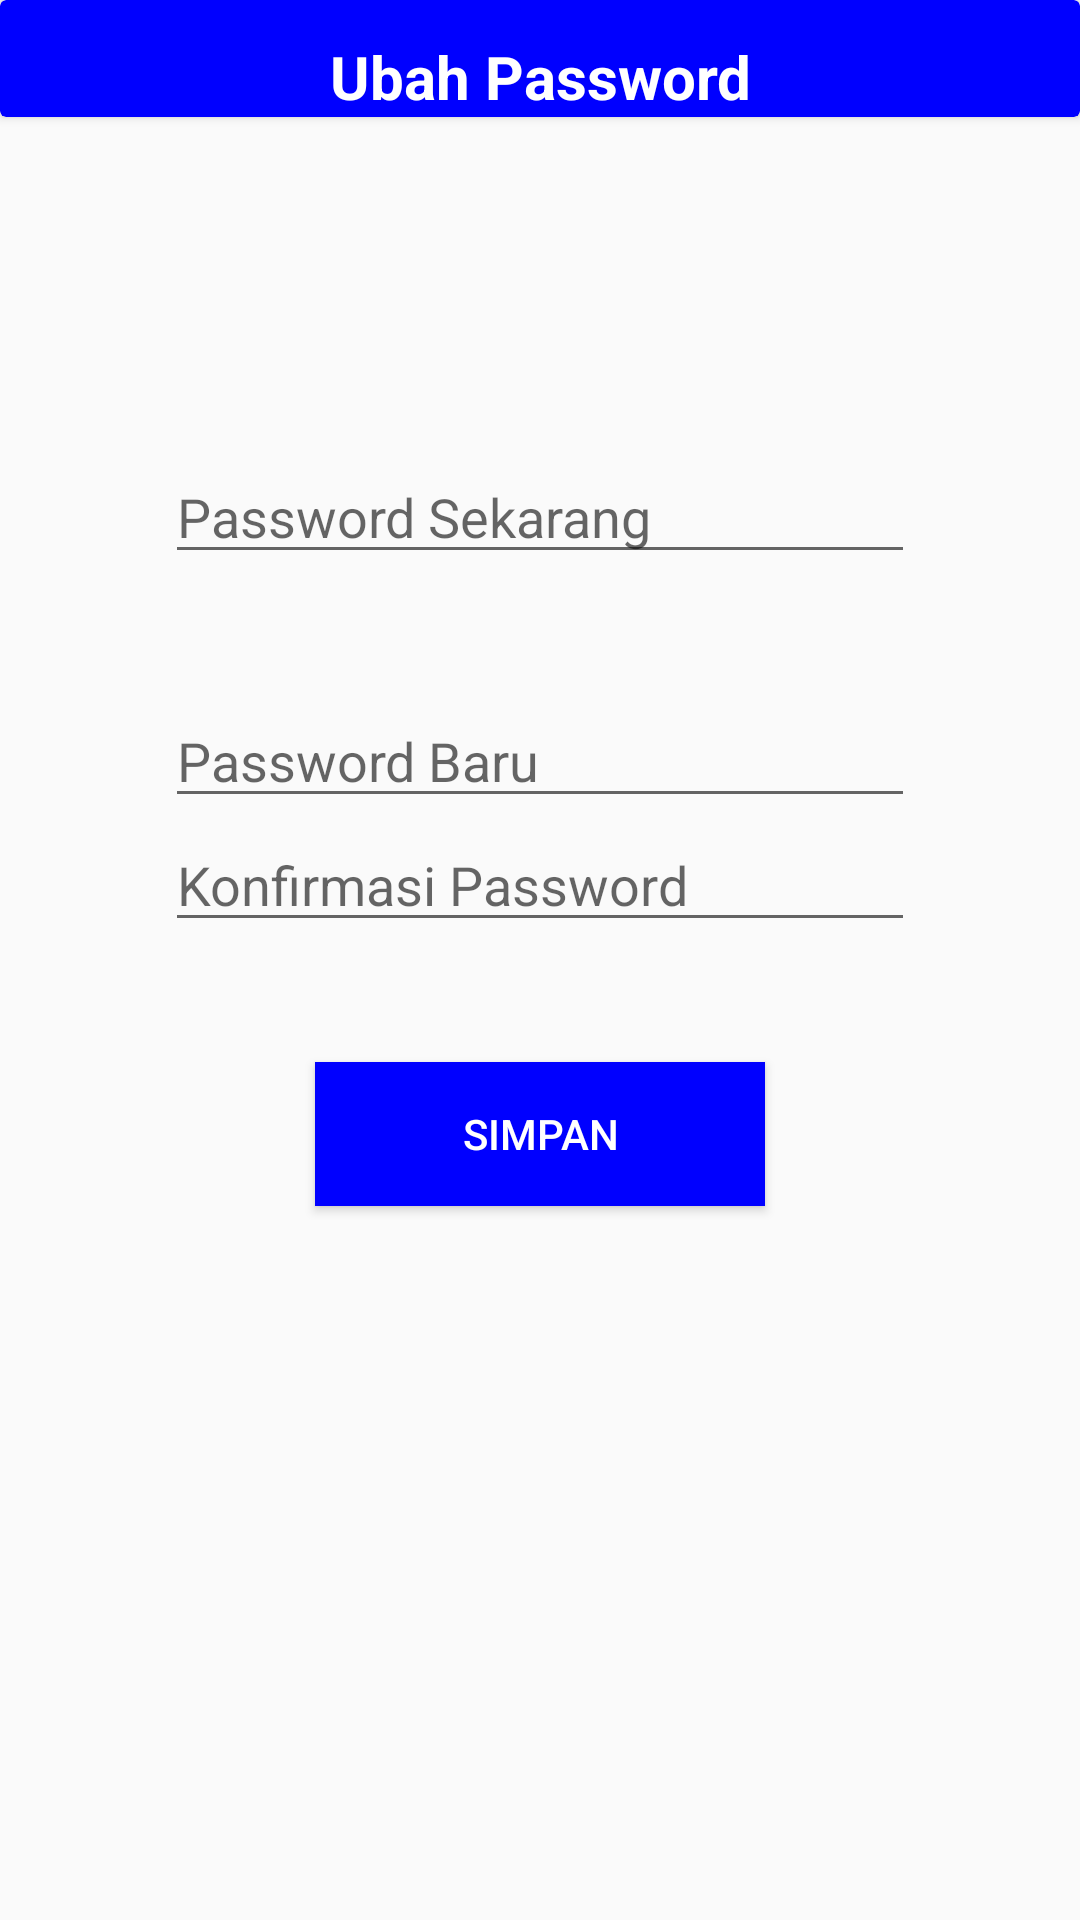

This screen was rendered from an Android layout file. Write that file and the resources it references.
<!-- AndroidManifest.xml: application theme Theme.AppCompat.Light.NoActionBar -->
<!-- res/layout/activity_password.xml -->
<?xml version="1.0" encoding="utf-8"?>
<RelativeLayout xmlns:android="http://schemas.android.com/apk/res/android"
    xmlns:app="http://schemas.android.com/apk/res-auto"
    xmlns:tools="http://schemas.android.com/tools"
    android:layout_width="match_parent"
    android:layout_height="match_parent"
    tools:context=".Password">

    <Button
        android:id="@+id/button3"
        android:layout_width="150dp"
        android:layout_height="wrap_content"
        android:text="Simpan"
        android:textColor="@color/colorWhite"
        android:background="@color/colorBlue"
        android:layout_marginTop="40dp"
        android:layout_centerInParent="true"
        android:layout_below="@id/editText2"/>

    <EditText
        android:id="@+id/editText"
        android:layout_width="250dp"
        android:layout_height="wrap_content"
        android:layout_marginTop="150dp"
        android:ems="10"
        android:layout_marginBottom="40dp"
        android:inputType="textPassword"
        android:hint="Password Sekarang"
        android:layout_centerHorizontal="true"/>

    <EditText
        android:id="@+id/editText1"
        android:layout_width="250dp"
        android:layout_height="wrap_content"
        android:ems="10"
        android:inputType="textPassword"
        android:hint="Password Baru"
        android:layout_centerInParent="true"
        android:layout_below="@id/editText"/>
    <EditText
        android:id="@+id/editText2"
        android:layout_width="250dp"
        android:layout_height="wrap_content"
        android:ems="10"
        android:inputType="textPassword"
        android:hint="Konfirmasi Password"
        android:layout_centerInParent="true"
        android:layout_below="@id/editText1"/>

    <androidx.cardview.widget.CardView
        android:id="@+id/cardView"
        android:layout_width="match_parent"
        android:layout_height="wrap_content"
        app:cardBackgroundColor="@color/colorBlue" >

        <ImageView
            android:id="@+id/imageView11"
            android:layout_width="wrap_content"
            android:layout_height="match_parent"
            app:srcCompat="@drawable/ic_home"
            android:onClick="Back"/>

        <TextView
            android:id="@+id/textView2"
            android:layout_width="match_parent"
            android:layout_height="match_parent"
            android:text="Ubah Password"
            android:textColor="@color/colorWhite"
            android:textStyle="bold"
            android:textSize="20dp"
            android:layout_marginTop="12dp"
            android:textAlignment="center"/>
    </androidx.cardview.widget.CardView>

</RelativeLayout>
<!-- resources referenced by this layout -->
<resources>
  <color name="colorBlue">#FF0000FF</color>
  <color name="colorWhite">#FFFFFFFF</color>
</resources>
